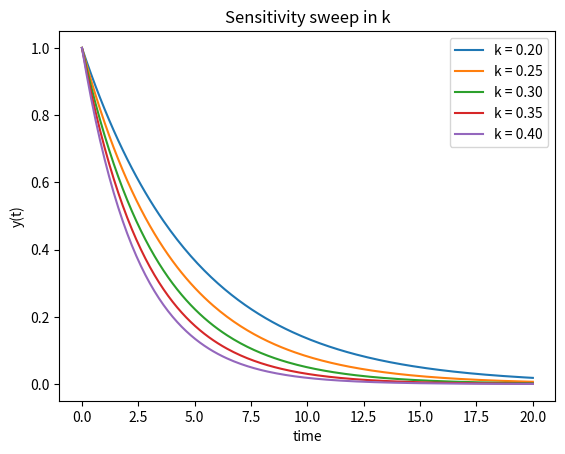

Here is the Python script that generated this plot:
"""
Sensitivity analysis — sweeping a key parameter of the model.

Chapter 3: Modeling, Validation and Reproducibility — Volume 4 of the series
"The Principle of Action" (Nadson Brito Gondim).

For the complete book, see https://github.com/nadsongondim/principle-of-action
"""
from __future__ import annotations

import matplotlib.pyplot as plt
import numpy as np


def simular(parametro_k: float, t: np.ndarray | None = None) -> np.ndarray:
    """Exponential decay model evaluated on a vector of times."""
    if t is None:
        t = np.linspace(0, 20, 200)
    return np.exp(-parametro_k * t)


def main() -> None:
    t = np.linspace(0, 20, 200)

    fig, ax = plt.subplots()
    for k in [0.20, 0.25, 0.30, 0.35, 0.40]:
        resultado = simular(parametro_k=k, t=t)      # a sweep of the parameter
        ax.plot(t, resultado, label=f"k = {k:.2f}")
    ax.set_xlabel("time")
    ax.set_ylabel("y(t)")
    ax.legend()
    ax.set_title("Sensitivity sweep in k")
    plt.show()


if __name__ == "__main__":
    main()
